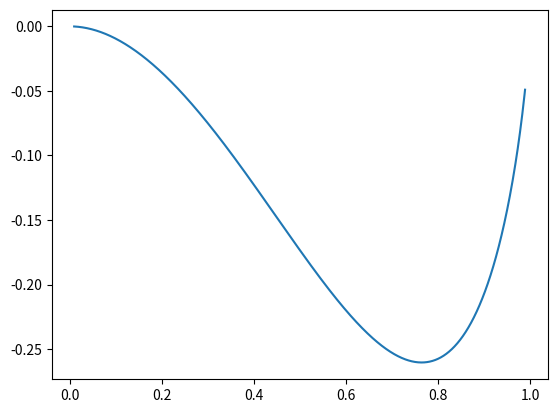

Recreate this plot in Python.
import numpy as np
import matplotlib.pyplot as plt
from mpl_toolkits.mplot3d import Axes3D

alpha = 1

dxdt = lambda x:  alpha * x * (1 - x) * np.log(1 - x)
X = np.arange(0.01, 0.99, 0.001)
xdot = np.array([dxdt(x) for x in X])
plt.plot(X, xdot)
plt.show()